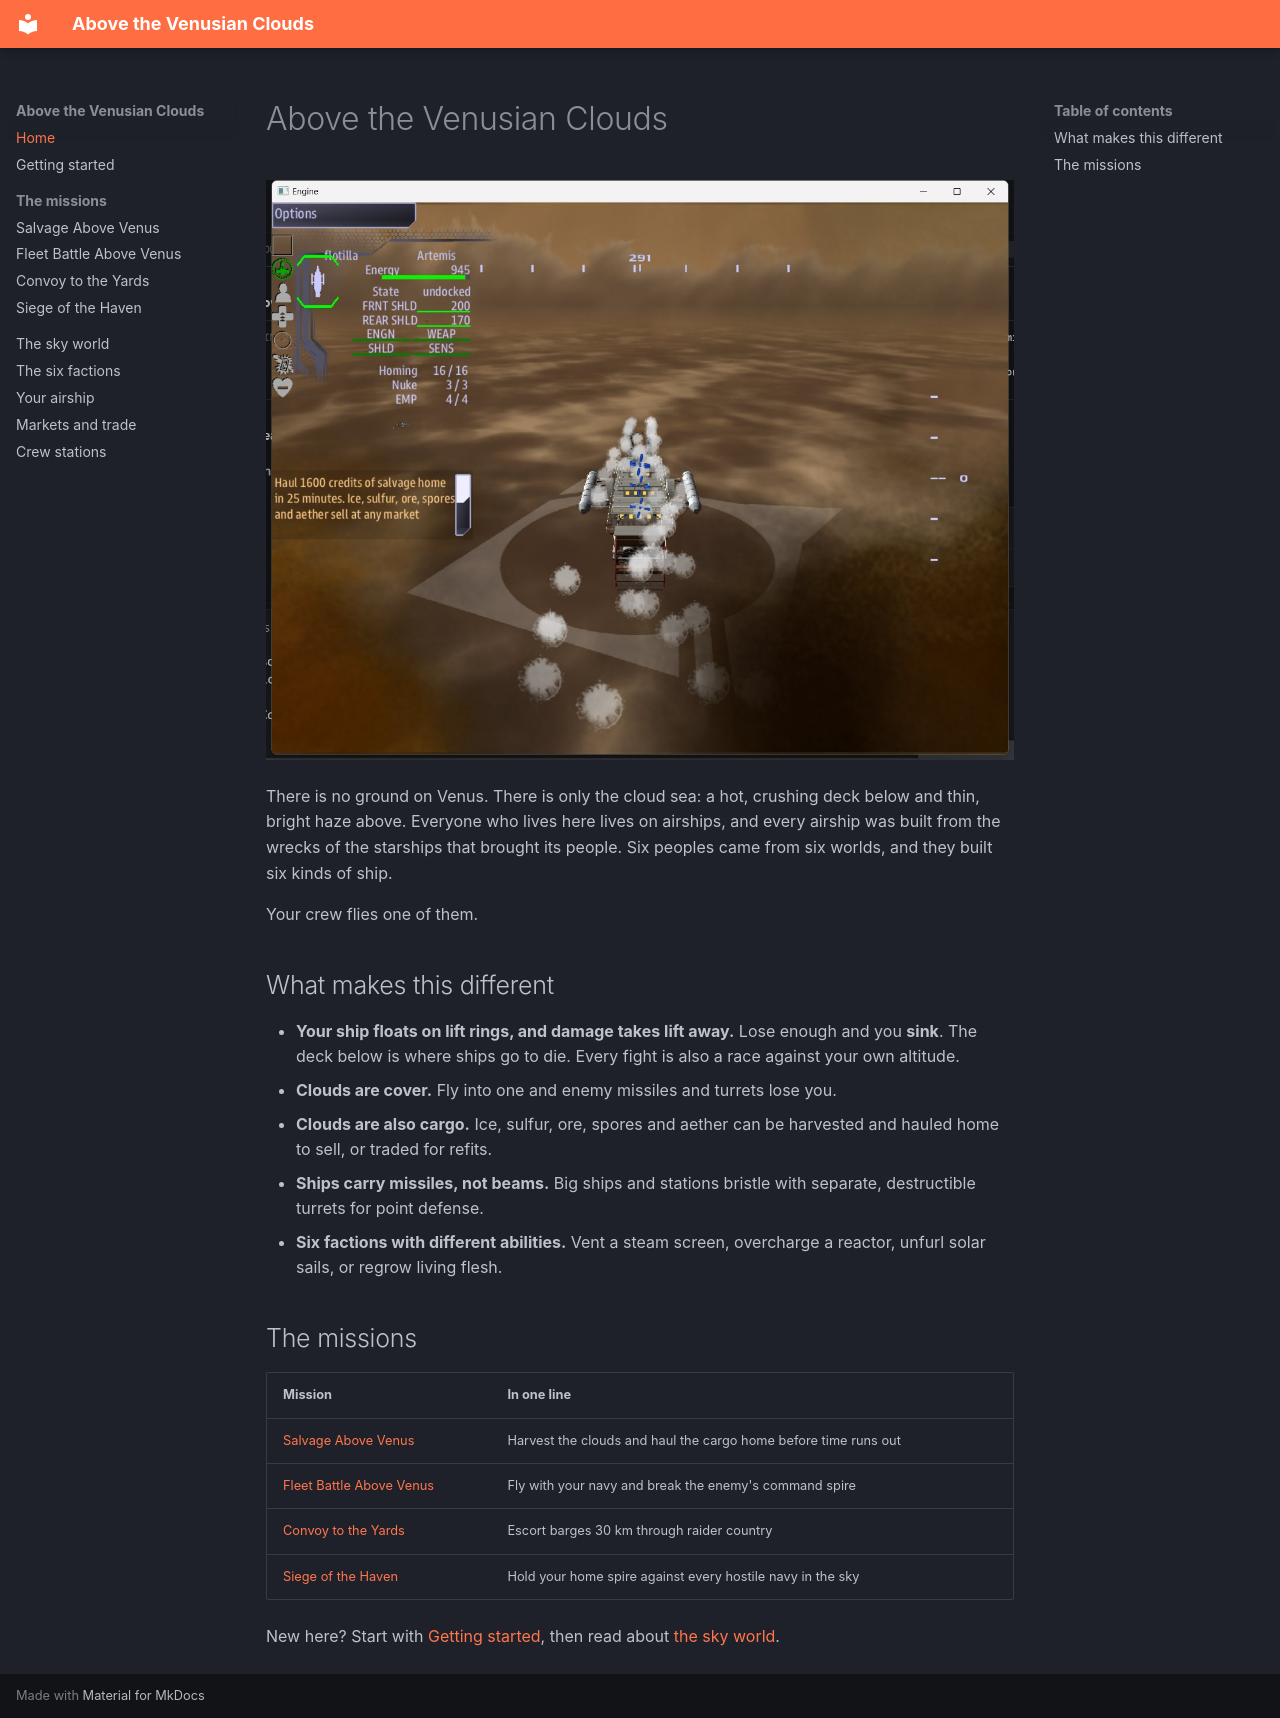

repository: dougreichard/VenusSalvage · page: index.html · generator: mkdocs

# Above the Venusian Clouds

![A Salvage Flotilla cruiser riding on the murk](img/chase_amber.jpg)

There is no ground on Venus. There is only the cloud sea: a hot, crushing deck below and
thin, bright haze above. Everyone who lives here lives on airships, and every airship was
built from the wrecks of the starships that brought its people. Six peoples came from six
worlds, and they built six kinds of ship.

Your crew flies one of them.

## What makes this different

- **Your ship floats on lift rings, and damage takes lift away.** Lose enough and you
  **sink**. The deck below is where ships go to die. Every fight is also a race against
  your own altitude.
- **Clouds are cover.** Fly into one and enemy missiles and turrets lose you.
- **Clouds are also cargo.** Ice, sulfur, ore, spores and aether can be harvested and
  hauled home to sell, or traded for refits.
- **Ships carry missiles, not beams.** Big ships and stations bristle with separate,
  destructible turrets for point defense.
- **Six factions with different abilities.** Vent a steam screen, overcharge a reactor,
  unfurl solar sails, or regrow living flesh.

## The missions

| Mission | In one line |
|---|---|
| [Salvage Above Venus](maps/salvage.md) | Harvest the clouds and haul the cargo home before time runs out |
| [Fleet Battle Above Venus](maps/battle.md) | Fly with your navy and break the enemy's command spire |
| [Convoy to the Yards](maps/convoy.md) | Escort barges 30 km through raider country |
| [Siege of the Haven](maps/siege.md) | Hold your home spire against every hostile navy in the sky |

New here? Start with [Getting started](getting-started.md), then read about
[the sky world](world.md).
